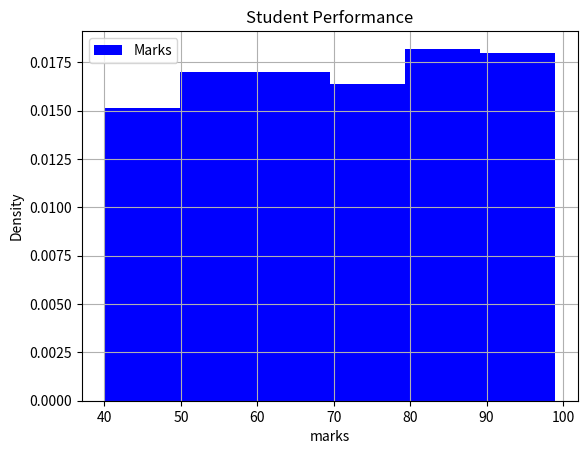

Source code (Python):
import numpy as np 
import matplotlib.pyplot as plt 
#create an array 
marks = np.random.randint(40,100,1000)

# print(len(marks))
plt.hist(marks,bins=6,density=True,color='blue',label='Marks')
plt.xlabel('marks')
plt.ylabel('Density')
plt.title("Student Performance")
plt.legend()
plt.grid()
plt.show()
